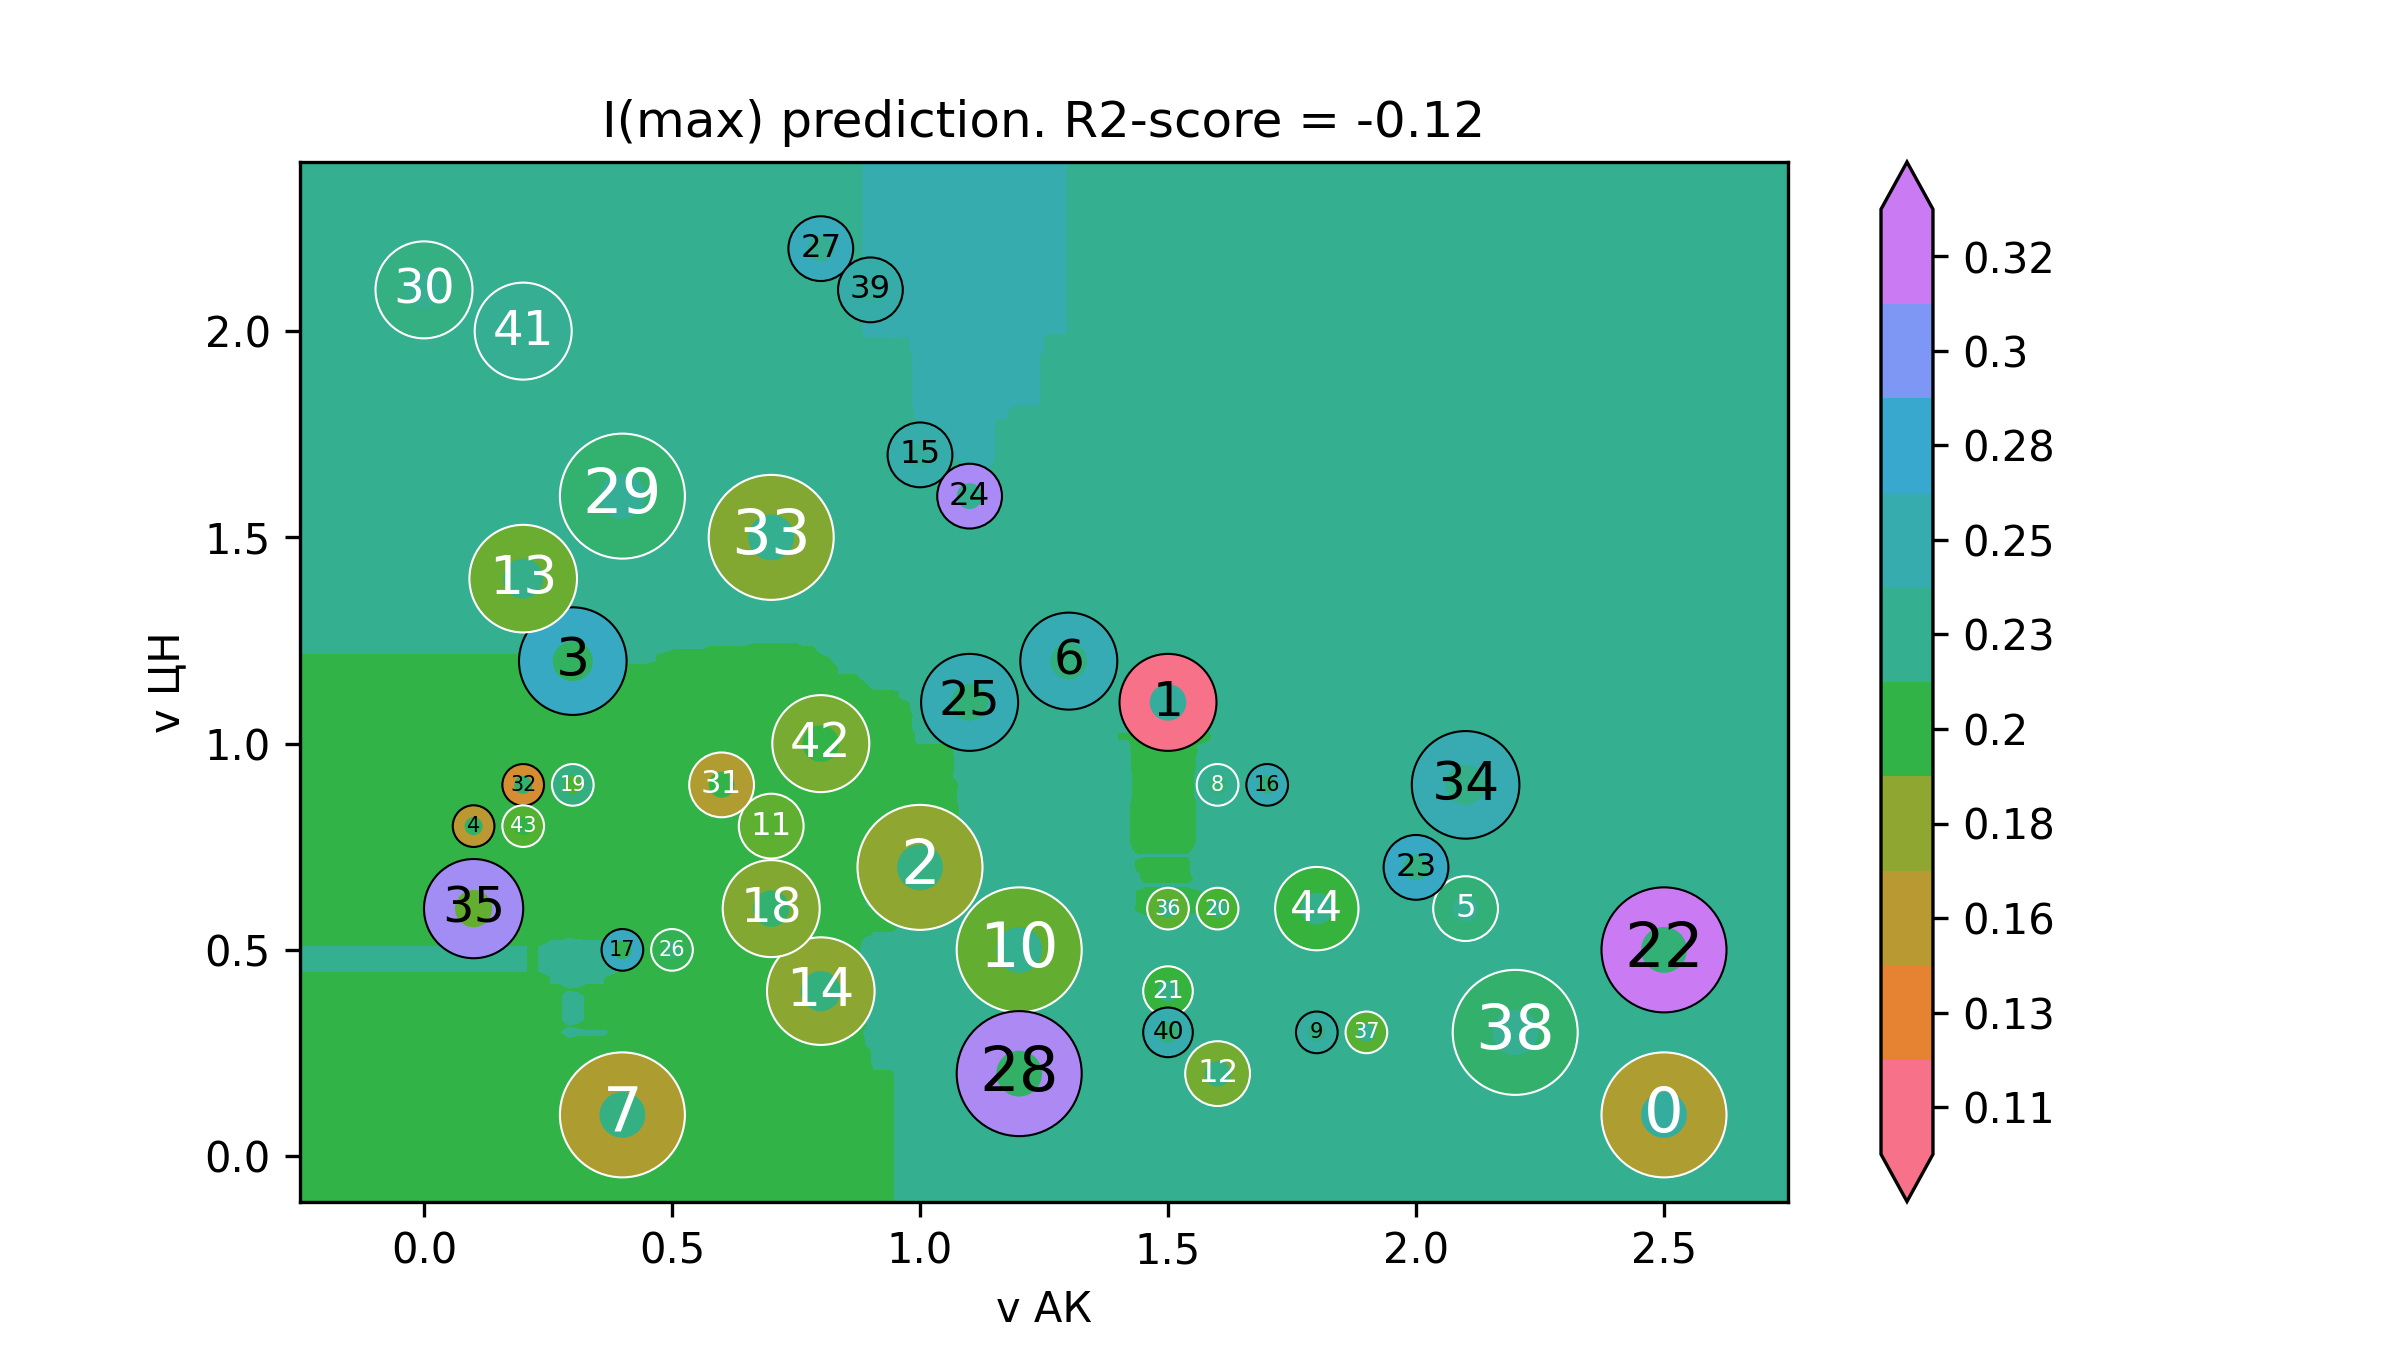

The data file committed next to this chart (first rows):
v АК, v ЦН, I(max)
-0.5, -0.32, 0.2133
-0.4824, -0.32, 0.2133
-0.4648, -0.32, 0.2133
-0.4472, -0.32, 0.2133
-0.4296, -0.32, 0.2133
-0.4121, -0.32, 0.2133
-0.3945, -0.32, 0.2133
-0.3769, -0.32, 0.2133
-0.3593, -0.32, 0.2133
-0.3417, -0.32, 0.2133
-0.3241, -0.32, 0.2133
-0.3065, -0.32, 0.2133
-0.2889, -0.32, 0.2133
-0.2714, -0.32, 0.2133
-0.2538, -0.32, 0.2133
-0.2362, -0.32, 0.2133
-0.2186, -0.32, 0.2133
-0.201, -0.32, 0.2133
-0.1834, -0.32, 0.2133
-0.1658, -0.32, 0.2133
-0.1482, -0.32, 0.2133
-0.1307, -0.32, 0.2133
-0.1131, -0.32, 0.2133
-0.09548, -0.32, 0.2133
-0.07789, -0.32, 0.2133
-0.0603, -0.32, 0.2133
-0.04271, -0.32, 0.2133
-0.02513, -0.32, 0.2133
-0.007538, -0.32, 0.2133
0.01005, -0.32, 0.2133
0.02764, -0.32, 0.2133
0.04523, -0.32, 0.2133
0.06281, -0.32, 0.2133
0.0804, -0.32, 0.2133
0.09799, -0.32, 0.2133
0.1156, -0.32, 0.2133
0.1332, -0.32, 0.2133
0.1508, -0.32, 0.2133
0.1683, -0.32, 0.2133
0.1859, -0.32, 0.2133
0.2035, -0.32, 0.2133
0.2211, -0.32, 0.2131
0.2387, -0.32, 0.2134
0.2563, -0.32, 0.2141
0.2739, -0.32, 0.2141
0.2915, -0.32, 0.2146
0.309, -0.32, 0.2145
0.3266, -0.32, 0.2145
0.3442, -0.32, 0.2145
0.3618, -0.32, 0.2145
0.3794, -0.32, 0.214
0.397, -0.32, 0.2135
0.4146, -0.32, 0.2135
0.4322, -0.32, 0.2135
0.4497, -0.32, 0.2135
0.4673, -0.32, 0.2127
0.4849, -0.32, 0.212
0.5025, -0.32, 0.211
0.5201, -0.32, 0.211
0.5377, -0.32, 0.211
... 39,940 more rows
